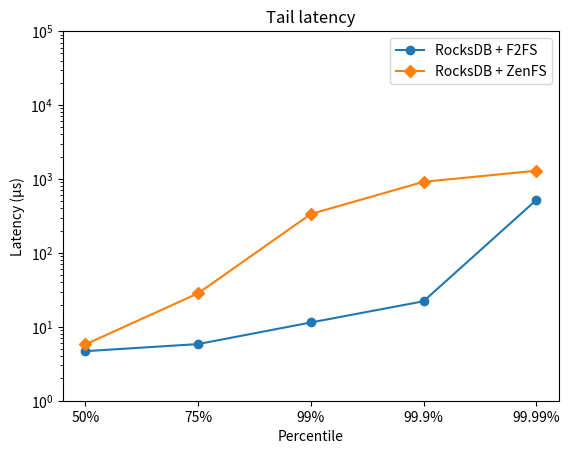

Write the Python code that produced this figure. (Note: this script raises an exception after producing the figure.)
import matplotlib.pyplot as plt

# Log latency
fig, ax = plt.subplots()
x1 = ['50%', '75%', '99%', '99.9%', '99.99%']
y1 = [4.68,  5.84, 11.44, 22.16, 519.07]
x2 = ['50%', '75%', '99%', '99.9%', '99.99%']
y2 = [5.78,  28.39, 335.47, 915.09, 1293.34]
plt.xlabel("Percentile")
plt.ylabel("Latency (μs)")
plt.title("Tail latency")
plt.yscale('log')
plt.ylim(1, 100000)
plt.plot(x1, y1, marker='o', label='RocksDB + F2FS')
plt.plot(x2, y2, marker='D', label='RocksDB + ZenFS')
plt.legend()
fig.savefig("out/latencylog.png")
plt.close()

# Log latency up to max
fig, ax = plt.subplots()
x1 = ['50%', '75%', '99%', '99.9%', '99.99%', '100%']
y1 = [4.68,  5.84, 11.44, 22.16, 519.07, 18251]
x2 = ['50%', '75%', '99%', '99.9%', '99.99%', '100%']
y2 = [5.78,  28.39, 335.47, 915.09, 1293.34, 1073243881]
plt.xlabel("Percentile")
plt.ylabel("Latency (μs)")
plt.title("Tail latency")
plt.yscale('log')
plt.ylim(1, 1000000000)
plt.plot(x1, y1, marker='o', label='RocksDB + F2FS')
plt.plot(x2, y2, marker='D', label='RocksDB + ZenFS')
plt.legend()
fig.savefig("out/latencylogmax.png")
plt.close()

# Plain latency
fig, ax = plt.subplots()
x1 = ['50%', '75%', '99%', '99.9%', '99.99%']
y1 = [4.68,  5.84, 11.44, 22.16, 519.07]
x2 = ['50%', '75%', '99%', '99.9%', '99.99%']
y2 = [5.78,  28.39, 335.47, 915.09, 1293.34]
plt.xlabel("Percentile")
plt.ylabel("Latency (μs)")
plt.title("Tail latency")
plt.ylim(1, 3000)
plt.plot(x1, y1, marker='o', label='RocksDB + F2FS')
plt.plot(x2, y2, marker='D', label='RocksDB + ZenFS')
plt.legend()
fig.savefig("out/latency.png")
plt.close()

# Useless
fig, ax = plt.subplots()
plt.errorbar(["ZenFS"], [14.6080], [3.59], fmt='ok', lw=3)
plt.errorbar(["ZenFS"], [14.6080], [[14.6080 - 1], [13036 - 14.6080]],
             fmt='.k', ecolor='gray', lw=1)
fig.savefig("out/latency_stacked_error.png")
plt.close()

fig, ax = plt.subplots()
x = ["ZenFS", "F2FS"]
y = [14.6080, 14.6080]
colors = ["blue", "orange"]
stdev = [3.59, 3.59]
plt.ylim(0, 30)
plt.xlabel("Key-value store")
plt.ylabel("Latency (μs)")
plt.title("Average latency")
ax.bar(x, y, yerr=stdev, color=colors, capsize=10.0)
fig.savefig("out/latency_bar_error.png")
plt.close()

# latency fillrandom
x1 = ['25%', '50%', '75%', '99%', '99.9%',
      '99.99%', '99.999%', '99.9999%', '100%']
# y1 = [6.31,  8.24, 10.51, 28.18, 1203.01, 1298.12, 5852.87, 13721.19, 1440106]
y1 = [6.07, 8.02, 9.97, 28.01, 1206.57, 1298.66, 6052.33, 14284.02, 8142003]
x2 = ['25%', '50%', '75%', '99%', '99.9%',
      '99.99%', '99.999%', '99.9999%', '100%']
# y2 = [4.82,  6.51, 8.79, 27.84, 1260.93, 2677.10, 4440.59, 6504.38, 11402]
y2 = [4.21, 5.44, 7.72, 25.98, 1253.44, 2528.35, 4337.39, 6415.86, 11371]
x3 = ['25%', '50%', '75%', '99%', '99.9%',
      '99.99%', '99.999%', '99.9999%', '100%']
y3 = [3.63,  4.78, 5.93, 899.42, 1285.15, 1846.76, 2896.25, 16646.15, 1083071035]


# plt.yscale('log')
for i, j in enumerate([(100000, 6), (100000, 8), (10000000000, 9)]):
    plt.rcParams["figure.figsize"] = (7.5, 6)
    fig, ax = plt.subplots()
    plt.xlabel("Percentile")
    plt.ylabel("Latency (μs)")
    plt.title("Put Operation tail latency: 1TB of fillrandom")
    plt.ylim(1, j[0])
    plt.yscale('log')
    # plt.ylim(1, 500000)
    plt.plot(x1[:j[1]], y1[:j[1]], marker='o', label='RocksDB + F2FS')
    plt.plot(x2[:j[1]], y2[:j[1]], marker='D', label='RocksDB + ZenFS')
    plt.plot(x3[:j[1]], y3[:j[1]], marker='x', label='TropoDB')
    plt.legend()
    fig.savefig("out/latency_fillrandom" + str(i) + ".png")
    fig.savefig("out/latency_fillrandom" + str(i) + ".svg")
    plt.close()

fig, ax = plt.subplots()
boxes = [
    {
        'label': "F2FS",
        'whislo': 2,    # Bottom whisker position
        'q1': 6.31,    # First quartile (25th percentile)
        'med': 8.24,    # Median         (50th percentile)
        'q3': 10.51,    # Third quartile (75th percentile)
        'whishi': 16.81,    # Top whisker position
        'fliers': []        # Outliers
    },
    {
        'label': "ZenFS",
        'whislo': 1,    # Bottom whisker position
        'q1': 4.82,    # First quartile (25th percentile)
        'med':  6.51,    # Median         (50th percentile)
        'q3': 8.79,    # Third quartile (75th percentile)
        'whishi': 14.745,    # Top whisker position
        'fliers': []        # Outliers
    },
    {
        'label': "ZNSLSM",
        'whislo': 1,    # Bottom whisker position
        'q1': 4.31,    # First quartile (25th percentile)
        'med':  5.6229,    # Median         (50th percentile)
        'q3': 9.32,    # Third quartile (75th percentile)
        'whishi': 16.835,    # Top whisker position
        'fliers': []        # Outliers
    }
]
plt.ylim(0, 30)
ax.bxp(boxes, showfliers=False)
plt.title("Put operation Latency: 1TB of fillrandom")
ax.set_ylabel("Latency (μs)")
plt.savefig("out/boxplot_latency_random.png")
plt.close()

# latency fillrandom L0 circular log size
x1 = ['25%', '50%', '75%', '99%', '99.9%',
      '99.99%', '99.999%', '99.9999%', '100%']
y1 = [3.80,  4.96, 6.30, 13.86, 1257.25, 1820.63, 2508.78, 15393.26, 1033125768]
x2 = ['25%', '50%', '75%', '99%', '99.9%',
      '99.99%', '99.999%', '99.9999%', '100%']
y2 = [3.63,  4.78, 5.93, 899.42, 1285.15, 1846.76, 2896.25, 16646.15, 1083071035]
x3 = ['25%', '50%', '75%', '99%', '99.9%',
      '99.99%', '99.999%', '99.9999%', '100%']
y3 = [4.02,  5.26, 7.30, 1095.63, 1292.34, 1861.48, 3453.07, 17038.38, 833132106]

# plt.yscale('log')
for i, j in enumerate([(100000, 6), (100000, 8), (10000000000, 9)]):
    plt.rcParams["figure.figsize"] = (7.5, 6)
    fig, ax = plt.subplots()
    plt.xlabel("Percentile")
    plt.ylabel("Latency (μs)")
    plt.title("Put Operation tail latency TropoDB: 1TB of fillrandom")
    plt.ylim(1, j[0])
    plt.yscale('log')
    # plt.ylim(1, 500000)
    plt.plot(x1[:j[1]], y1[:j[1]], marker='o', label='L0  50 zones')
    plt.plot(x2[:j[1]], y2[:j[1]], marker='D', label='L0 100 zones')
    plt.plot(x3[:j[1]], y3[:j[1]], marker='x', label='L0 200 zones')
    plt.legend()
    fig.savefig("out/latency_fillrandom_tropodb_l0" + str(i) + ".png")
    fig.savefig("out/latency_fillrandom_tropodb_l0" + str(i) + ".svg")
    plt.close()



# latency filloverwrite
fig, ax = plt.subplots()
x1 = ['25%', '50%', '75%', '99%', '99.9%', '99.99%', '99.999%', '99.9999%', '100%']
y1 = [6.60,  8.63, 11.46, 33.26, 1245.00, 1617.83, 7419.67, 16785.65, 680503]
x2 = ['25%', '50%', '75%', '99%', '99.9%', '99.99%', '99.999%', '99.9999%', '100%']
y2 = [4.77,  6.43, 8.81, 42.78, 1271.51, 2523.26, 4207.22, 6261.71, 966438]
x3 = ['25%', '50%', '75%', '99%', '99.9%', '99.99%', '99.999%', '99.9999%', '100%']
y3 = [3.84,  5.00, 6.50, 1075.42, 1293.39, 1875.60, 3321.77, 16752.52, 1004201751]
plt.xlabel("Percentile")
plt.ylabel("Latency (μs)")
plt.title("Tail latency: 1TB of overwrites")
plt.yscale('log')
plt.ylim(1, 500000)
# plt.ylim(1, 20000)
plt.plot(x1, y1, marker='o', label='RocksDB + F2FS')
plt.plot(x2, y2, marker='D', label='RocksDB + ZenFS')
plt.plot(x3, y3, marker='x', label='TropoDB')
plt.legend()
fig.savefig("out/latency_filloverwrite.png")
# fig.savefig("out/latency_filloverwrite_no_log.png")
plt.close()

for i, j in enumerate([(100000, 6), (100000, 8), (10000000000, 9)]):
    plt.rcParams["figure.figsize"] = (7.5, 6)
    fig, ax = plt.subplots()
    plt.xlabel("Percentile")
    plt.ylabel("Latency (μs)")
    plt.title("Put Operation tail latency: 1TB of filloverwrite")
    plt.ylim(1, j[0])
    plt.yscale('log')
    # plt.ylim(1, 500000)
    plt.plot(x1[:j[1]], y1[:j[1]], marker='o', label='RocksDB + F2FS')
    plt.plot(x2[:j[1]], y2[:j[1]], marker='D', label='RocksDB + ZenFS')
    plt.plot(x3[:j[1]], y3[:j[1]], marker='x', label='TropoDB')
    plt.legend()
    fig.savefig("out/latency_filloverwrite" + str(i) + ".png")
    fig.savefig("out/latency_filloverwrite" + str(i) + ".svg")
    plt.close()


fig, ax = plt.subplots()
boxes = [
    {
        'label': "F2FS",
        'whislo': 2,    # Bottom whisker position
        'q1': 6.60,    # First quartile (25th percentile)
        'med': 8.63,    # Median         (50th percentile)
        'q3': 11.64,    # Third quartile (75th percentile)
        'whishi': 19.2,    # Top whisker position
        'fliers': []        # Outliers
    },
    {
        'label': "ZenFS",
        'whislo': 1,    # Bottom whisker position
        'q1': 4.77,    # First quartile (25th percentile)
        'med':  6.43,    # Median         (50th percentile)
        'q3': 8.81,    # Third quartile (75th percentile)
        'whishi': 10.83,    # Top whisker position
        'fliers': []        # Outliers
    }
]
plt.ylim(0, 30)
ax.bxp(boxes, showfliers=False)
ax.set_ylabel("Latency (μs)")
plt.title("Latency: 1TB of overwrites")
plt.savefig("out/boxplot_latency_overwrite.png")
plt.close()

# latency fillrandom L0 circular log size
x1 = ['25%', '50%', '75%', '99%', '99.9%',
      '99.99%', '99.999%', '99.9999%', '100%']
y1 = [3.96,  5.12, 6.83, 16.02, 1279.15, 1832.70, 2701.47, 10997.47, 1556650243]
x2 = ['25%', '50%', '75%', '99%', '99.9%',
      '99.99%', '99.999%', '99.9999%', '100%']
y2 = [3.84,  5.00, 6.50, 1075.42, 1293.39, 1875.60, 3321.77, 16752.52, 1004201751]
x3 = ['25%', '50%', '75%', '99%', '99.9%',
      '99.99%', '99.999%', '99.9999%', '100%']
y3 = [3.99,  5.20, 7.22, 1192.54, 1297.31, 2304.20, 4005.62, 20924.09, 1242891603]

# plt.yscale('log')
for i, j in enumerate([(100000, 6), (100000, 8), (10000000000, 9)]):
    plt.rcParams["figure.figsize"] = (7.5, 6)
    fig, ax = plt.subplots()
    plt.xlabel("Percentile")
    plt.ylabel("Latency (μs)")
    plt.title("Put Operation tail latency TropoDB: 1TB of filloverwrite")
    plt.ylim(1, j[0])
    plt.yscale('log')
    # plt.ylim(1, 500000)
    plt.plot(x1[:j[1]], y1[:j[1]], marker='o', label='L0  50 zones')
    plt.plot(x2[:j[1]], y2[:j[1]], marker='D', label='L0 100 zones')
    plt.plot(x3[:j[1]], y3[:j[1]], marker='x', label='L0 200 zones')
    plt.legend()
    fig.savefig("out/latency_filloverwrite_tropodb_l0" + str(i) + ".png")
    fig.savefig("out/latency_filloverwrite_tropodb_l0" + str(i) + ".svg")
    plt.close()



# latency readwhilewriting
fig, ax = plt.subplots()
x1 = ['25%', '50%', '75%', '99%', '99.9%', '99.99%', '99.999%', '99.9999%', '100%']
y1 = [208.15,  288.56, 425.44, 1436.22, 2996.52, 9847.09, 43180.63,  485539.24, 0]
x2 = ['25%', '50%', '75%', '99%', '99.9%', '99.99%', '99.999%', '99.9999%', '100%']
y2 = [498.92,  667.68, 835.74, 2030.84, 3053.67, 4326.67, 6182.68, 6824.24, 24820]
plt.xlabel("Percentile")
plt.ylabel("Latency (μs)")
plt.title("Put operation tail latency: 1 hour of reads while writing")
plt.yscale('log')
plt.ylim(1, 500000)
# plt.ylim(1, 800000)
plt.plot(x1[:-1], y1[:-1], marker='o', label='RocksDB + F2FS')
plt.plot(x2[:-1], y2[:-1], marker='D', label='RocksDB + ZenFS')
plt.legend()
fig.savefig("out/latency_readwhilewriting.png")
fig.savefig("out/latency_readwhilewriting.svg")
# fig.savefig("out/latency_readwhilewriting_no_log.png")
plt.close()

fig, ax = plt.subplots()
boxes = [
    {
        'label': "F2FS",
        'whislo': 3,    # Bottom whisker position
        'q1': 498.92,    # First quartile (25th percentile)
        'med':  667.68,    # Median         (50th percentile)
        'q3': 835.74,    # Third quartile (75th percentile)
        'whishi': 1340.97,    # Top whisker position
        'fliers': []        # Outliers
    },
    {
        'label': "ZenFS",
        'whislo': 3,    # Bottom whisker position
        'q1': 208.15,    # First quartile (25th percentile)
        'med': 288.56,    # Median         (50th percentile)
        'q3': 425.44,    # Third quartile (75th percentile)
        'whishi': 751.375,    # Top whisker position
        'fliers': []        # Outliers
    }
]
plt.ylim(0, 1500)
ax.bxp(boxes, showfliers=False)
ax.set_ylabel("Latency (μs)")
plt.title("Put operation tail latency: 1 hour of reads while writing")
plt.savefig("out/boxplot_latency_readwhilewriting.png")
plt.close()
